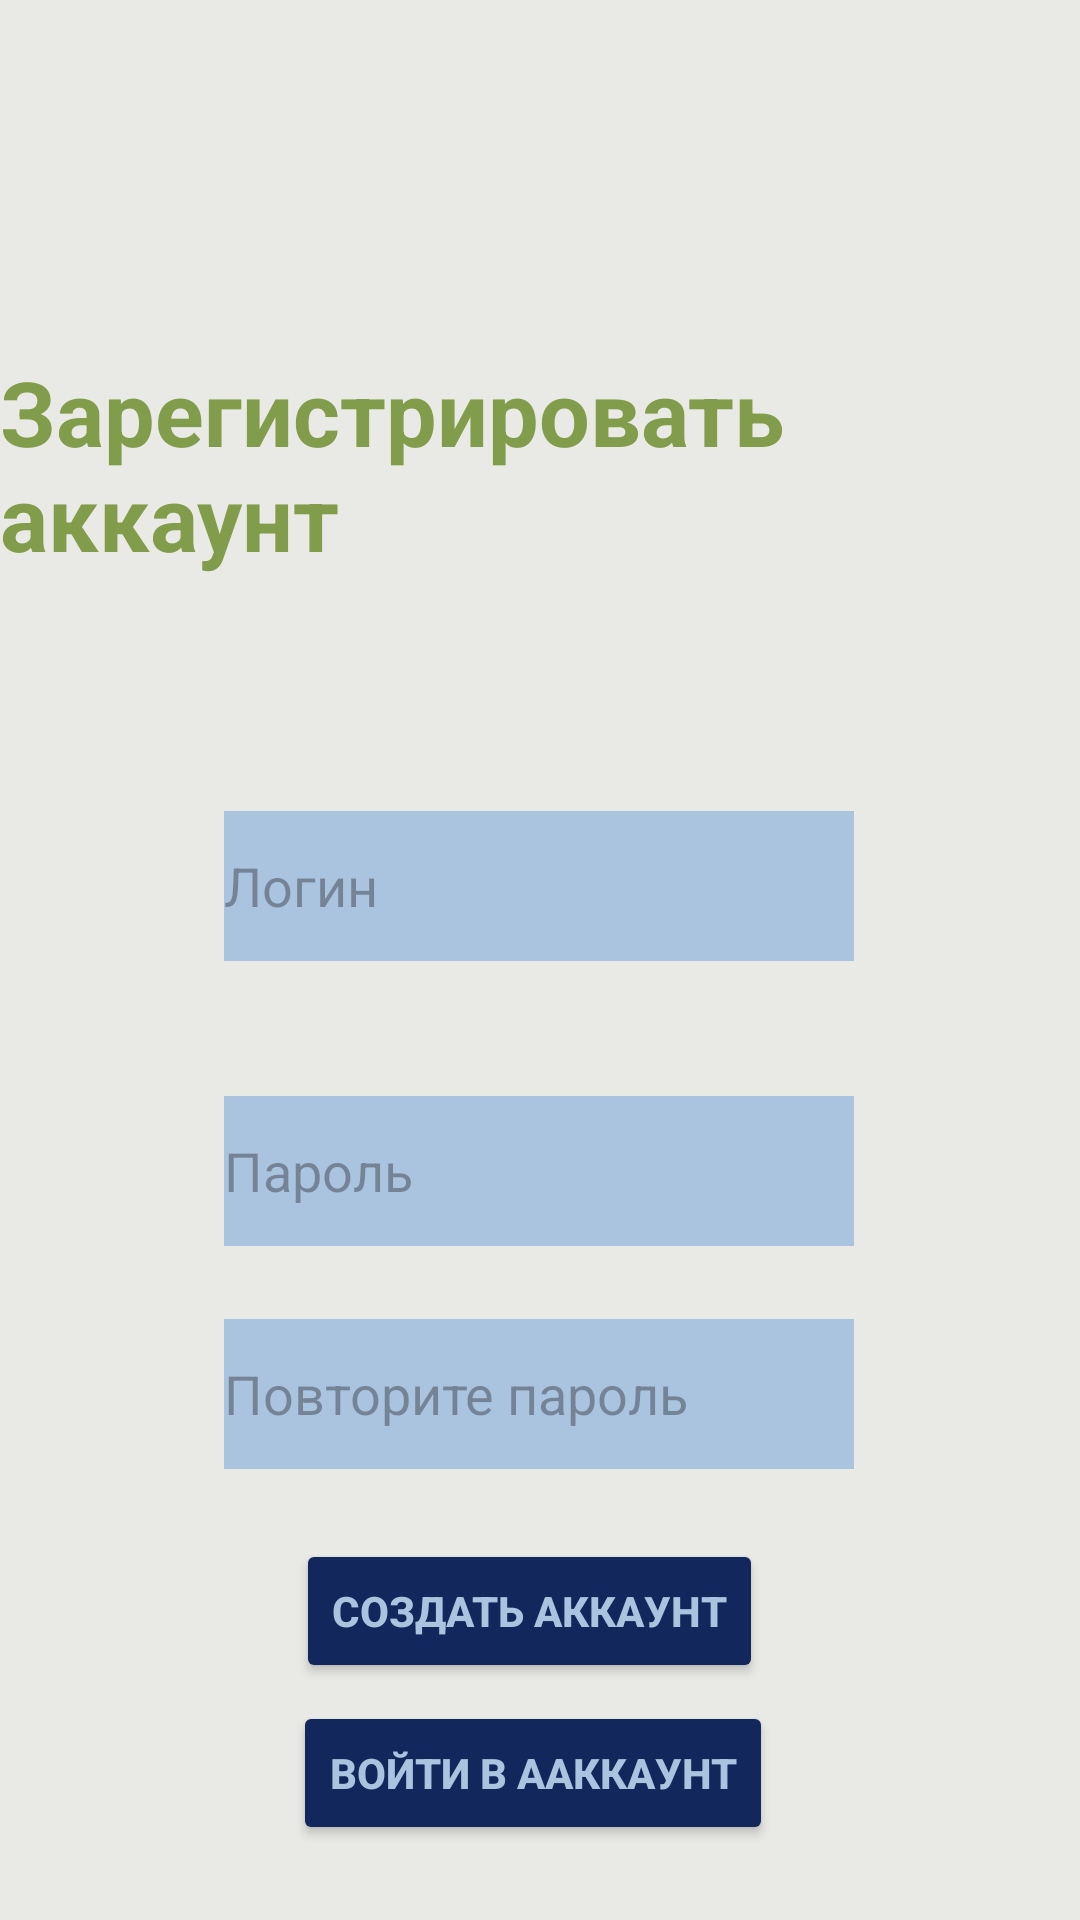

Android layout source for this screen:
<!-- AndroidManifest.xml: application theme Theme.BoolReader -->
<!-- res/layout/activity_reg.xml -->
<?xml version="1.0" encoding="utf-8"?>
<androidx.constraintlayout.widget.ConstraintLayout xmlns:android="http://schemas.android.com/apk/res/android"
    xmlns:app="http://schemas.android.com/apk/res-auto"
    xmlns:tools="http://schemas.android.com/tools"
    android:layout_width="match_parent"
    android:layout_height="match_parent"
    android:background="#E9EAE5"
    tools:context=".Reg">

    <TextView
        android:id="@+id/textView"
        android:layout_width="wrap_content"
        android:layout_height="wrap_content"
        android:text="Зарегистрировать аккаунт"
        android:textColor="#819C4A"
        android:textSize="30sp"
        android:textStyle="bold"
        app:autoSizeMaxTextSize="12dp"
        app:layout_constraintBottom_toBottomOf="parent"
        app:layout_constraintEnd_toEndOf="parent"
        app:layout_constraintHorizontal_bias="0.498"
        app:layout_constraintStart_toStartOf="parent"
        app:layout_constraintTop_toTopOf="parent"
        app:layout_constraintVertical_bias="0.207" />

    <EditText
        android:id="@+id/editTextText"
        android:layout_width="wrap_content"
        android:layout_height="50dp"
        android:background="#AAC3DF"
        android:ems="10"
        android:hint="Логин"
        android:inputType="text"
        app:layout_constraintBottom_toBottomOf="parent"
        app:layout_constraintEnd_toEndOf="parent"
        app:layout_constraintHorizontal_bias="0.497"
        app:layout_constraintStart_toStartOf="parent"
        app:layout_constraintTop_toTopOf="parent"
        app:layout_constraintVertical_bias="0.458" />

    <EditText
        android:id="@+id/editTextText2"
        android:layout_width="wrap_content"
        android:layout_height="50dp"
        android:background="#AAC3DF"
        android:ems="10"
        android:hint="Пароль"
        android:inputType="text"
        app:layout_constraintBottom_toBottomOf="parent"
        app:layout_constraintEnd_toEndOf="parent"
        app:layout_constraintHorizontal_bias="0.497"
        app:layout_constraintStart_toStartOf="parent"
        app:layout_constraintTop_toBottomOf="@+id/textView"
        app:layout_constraintVertical_bias="0.435" />

    <EditText
        android:id="@+id/editTextText3"
        android:layout_width="wrap_content"
        android:layout_height="50dp"
        android:background="#AAC3DF"
        android:ems="10"
        android:hint="Повторите пароль"
        android:inputType="text"
        app:layout_constraintBottom_toBottomOf="parent"
        app:layout_constraintEnd_toEndOf="parent"
        app:layout_constraintHorizontal_bias="0.497"
        app:layout_constraintStart_toStartOf="parent"
        app:layout_constraintTop_toBottomOf="@+id/textView"
        app:layout_constraintVertical_bias="0.622" />

    <Button
        android:id="@+id/backToLoginPage"
        android:layout_width="wrap_content"
        android:layout_height="wrap_content"
        android:backgroundTint="#12275B"
        android:text="Войти в ааккаунт"
        android:textColor="#AAC3DF"
        android:textStyle="bold"
        app:layout_constraintBottom_toBottomOf="parent"
        app:layout_constraintEnd_toEndOf="parent"
        app:layout_constraintHorizontal_bias="0.489"
        app:layout_constraintStart_toStartOf="parent"
        app:layout_constraintTop_toBottomOf="@+id/editTextText2"
        app:layout_constraintVertical_bias="0.858" />

    <Button
        android:id="@+id/createAccountBtn"
        android:layout_width="wrap_content"
        android:layout_height="wrap_content"
        android:backgroundTint="#12275B"
        android:text="Создать аккаунт"
        android:textColor="#AAC3DF"
        android:textStyle="bold"
        app:layout_constraintBottom_toBottomOf="parent"
        app:layout_constraintEnd_toEndOf="parent"
        app:layout_constraintHorizontal_bias="0.483"
        app:layout_constraintStart_toStartOf="parent"
        app:layout_constraintTop_toBottomOf="@+id/editTextText2"
        app:layout_constraintVertical_bias="0.553" />
</androidx.constraintlayout.widget.ConstraintLayout>
<!-- resources referenced by this layout -->
<resources>
  <style name="Theme.BoolReader" parent="Base.Theme.BoolReader" />
  <style name="Base.Theme.BoolReader" parent="Theme.Material3.DayNight.NoActionBar">
          
          
      </style>
</resources>
